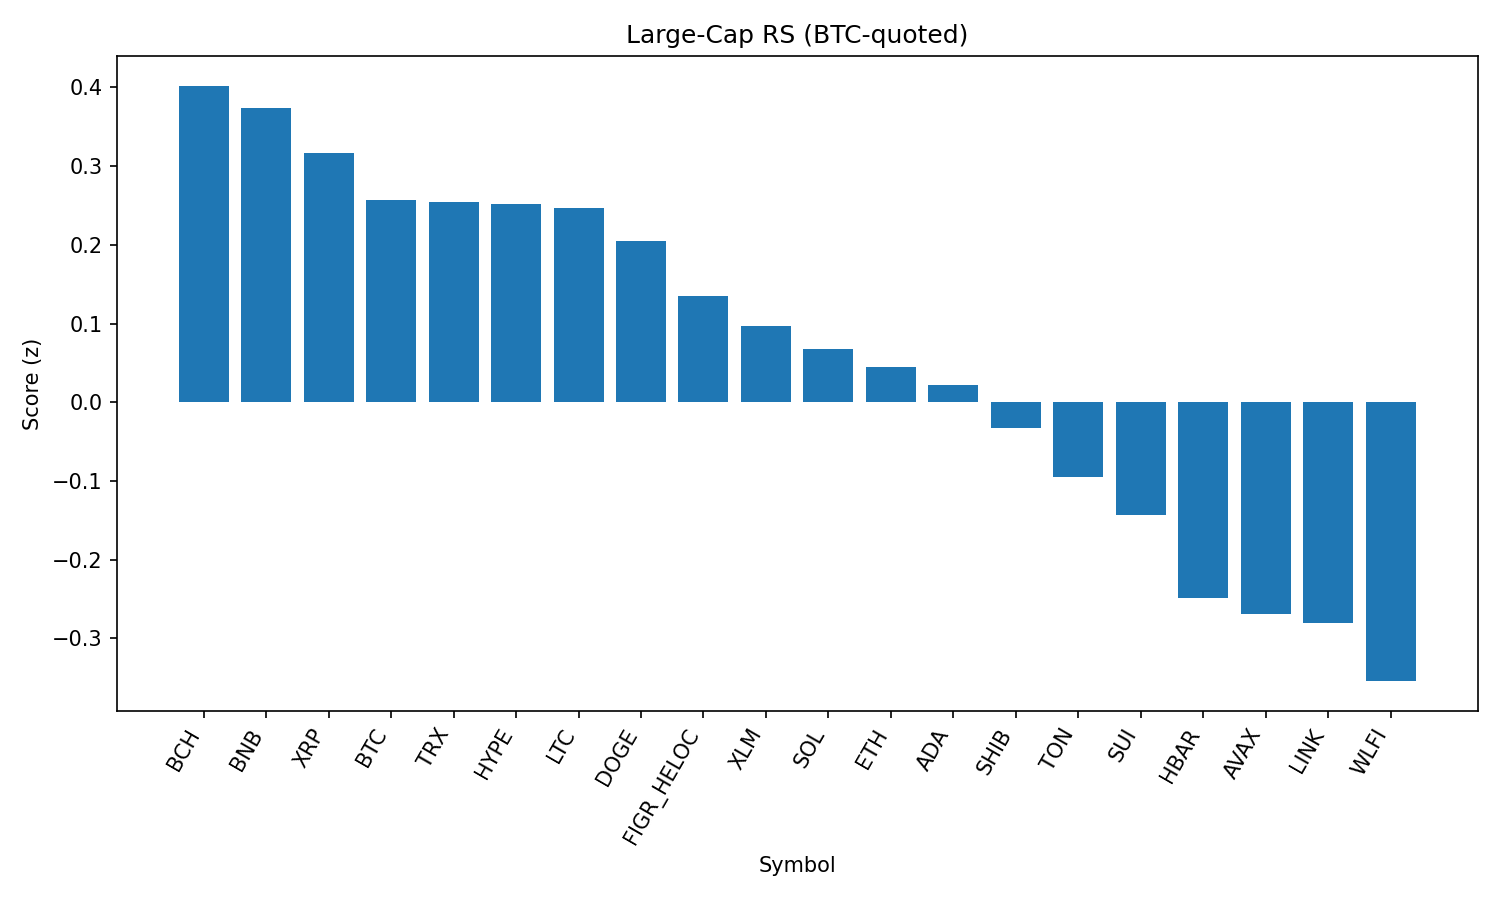

The data file committed next to this chart (first rows):
rank, name, symbol, price_btc, price_usd, pct_1h_btc, pct_24h_btc, pct_7d_btc, market_cap_rank, market_cap_usd, volume_usd, score
1, Bitcoin Cash, BCH, 0.00543, 600.3, 0.008699, -1.744, 7.334, 20, 11957878129, 387215963, 0.4021
2, BNB, BNB, 0.007845, 867.3, 0.1157, 1.313, -0.6515, 5, 120731990416, 919461352, 0.3743
3, XRP, XRP, 2.554e-05, 2.82, 0.1611, 0.3932, -2.079, 4, 168303089615, 1678013037, 0.317
4, Bitcoin, BTC, 1.0, 110537, 0.0, 0.0, 0.0, 1, 2201568967612, 19623657310, 0.257
5, TRON, TRX, 2.97e-06, 0.3286, 0.2679, -0.4594, -5.312, 10, 31106700790, 1962605868, 0.2539
6, Hyperliquid, HYPE, 0.0004222, 46.68, -0.03508, -0.1814, 2.457, 17, 12639922994, 175216564, 0.2516
7, Litecoin, LTC, 0.001027, 113.5, -0.09418, 1.986, 0.7566, 28, 8651393550, 289175328, 0.2463
8, Dogecoin, DOGE, 1.96e-06, 0.217, 0.02836, 0.7195, -1.789, 9, 32708852573, 963451065, 0.2051
9, Figure Heloc, FIGR_HELOC, 9.04e-06, 1.0, 0.0, -0.2959, -1.238, 18, 12245407396, 18860, 0.1351
10, Stellar, XLM, 3.23e-06, 0.357, -0.01629, 0.1206, -2.399, 22, 11321825958, 88787796, 0.0964
11, Solana, SOL, 0.001831, 202.5, -0.06713, -0.008349, -1.947, 6, 109729182586, 2869700374, 0.06795
12, Ethereum, ETH, 0.03879, 4289, -0.009043, -0.1135, -4.898, 2, 517602024050, 14445827601, 0.04514
13, Cardano, ADA, 7.46e-06, 0.8249, -0.12, 0.2906, -1.839, 11, 30104966046, 532868056, 0.02232
14, Shiba Inu, SHIB, 1.1179e-10, 1.236e-05, -0.1914, 0.6901, -1.883, 31, 7282662718, 103936444, -0.03323
15, Toncoin, TON, 2.786e-05, 3.08, -0.183, 0.2735, -3.089, 30, 7911722894, 100844302, -0.09556
16, Sui, SUI, 3.044e-05, 3.37, -0.3182, -0.1115, -0.2155, 19, 12022327483, 400787993, -0.1434
17, Hedera, HBAR, 1.98e-06, 0.2187, -0.3257, 0.9803, -4.206, 25, 9269962810, 94884270, -0.2482
18, Avalanche, AVAX, 0.0002217, 24.51, -0.5629, 1.37, 0.9454, 23, 10349578944, 259864762, -0.2691
19, Chainlink, LINK, 0.0002015, 22.28, -0.2092, 0.5914, -7.59, 13, 15106324233, 471878907, -0.2805
20, World Liberty Financial, WLFI, 2.14e-06, 0.2371, -2.097, 28.65, 0.0, 33, 6483744653, 1302398233, -0.3543
21, Cronos, CRO, 2.37e-06, 0.2624, -0.7752, -3.742, -12.51, 26, 8829331964, 61466780, -1.311
